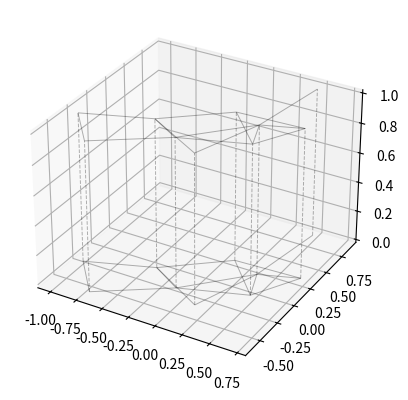

Here is the Python script that generated this plot: (Note: this script raises an exception after producing the figure.)
#!/usr/bin/env python
"""
Plot multi-graphs in 3D.
"""
import numpy as np
import matplotlib.pyplot as plt
import networkx as nx

from mpl_toolkits.mplot3d import Axes3D
from mpl_toolkits.mplot3d.art3d import Line3DCollection


class LayeredNetworkGraph(object):

    def __init__(self, graphs, node_labels=None, node_color=None, plane_labels=None, plane_colors=None, layout=nx.spring_layout, ax=None):
        """Given an ordered list of graphs [g1, g2, ..., gn] that represent
        different layers in a multi-layer network, plot the network in
        3D with the different layers separated along the z-axis.

        Within a layer, the corresponding graph defines the connectivity.
        Between layers, nodes in subsequent layers are connected if
        they have the same node ID.

        Arguments:
        ----------
        graphs : list of networkx.Graph objects
            List of graphs, one for each layer.

        node_labels : dict node ID : str label or None (default None)
            Dictionary mapping nodes to labels.
            If None is provided, nodes are not labelled.

        layout_func : function handle (default networkx.spring_layout)
            Function used to compute the layout.

        ax : mpl_toolkits.mplot3d.Axes3d instance or None (default None)
            The axis to plot to. If None is given, a new figure and a new axis are created.

        """

        # book-keeping
        self.graphs = graphs
        self.total_layers = len(graphs)
        
        self.node_labels = node_labels
        self.node_color  = node_color
        self.layout      = layout
        self.plane_labels = plane_labels
        self.plane_colors = plane_colors

        if ax:
            self.ax = ax
        else:
            fig = plt.figure()
            self.ax = fig.add_subplot(111, projection='3d')

        # create internal representation of nodes and edges
        self.get_nodes()
        self.get_edges_within_layers()
        self.get_edges_between_layers()

        # compute layout and plot
        self.get_node_positions()
        self.draw()


    def get_nodes(self):
        """Construct an internal representation of nodes with the format (node ID, layer)."""
        self.nodes = []
        for z, g in enumerate(self.graphs):
            self.nodes.extend([(node, z) for node in g.nodes()])


    def get_edges_within_layers(self):
        """Remap edges in the individual layers to the internal representations of the node IDs."""
        self.edges_within_layers = []
        for z, g in enumerate(self.graphs):
            self.edges_within_layers.extend([((source, z), (target, z)) for source, target in g.edges()])


    def get_edges_between_layers(self):
        """Determine edges between layers. Nodes in subsequent layers are
        thought to be connected if they have the same ID."""
        self.edges_between_layers = []
        for z1, g in enumerate(self.graphs[:-1]):
            z2 = z1 + 1
            h = self.graphs[z2]
            shared_nodes = set(g.nodes()) & set(h.nodes())
            self.edges_between_layers.extend([((node, z1), (node, z2)) for node in shared_nodes])


    def get_node_positions(self, *args, **kwargs):
        """Get the node positions in the layered layout."""
        # What we would like to do, is apply the layout function to a combined, layered network.
        # However, networkx layout functions are not implemented for the multi-dimensional case.
        # Futhermore, even if there was such a layout function, there probably would be no straightforward way to
        # specify the planarity requirement for nodes within a layer.
        # Therefor, we compute the layout for the full network in 2D, and then apply the
        # positions to the nodes in all planes.
        # For a force-directed layout, this will approximately do the right thing.
        # TODO: implement FR in 3D with layer constraints.

        composition = self.graphs[0]
        for h in self.graphs[1:]:
            composition = nx.compose(composition, h)

        pos = self.layout(composition, *args, **kwargs)

        self.node_positions = dict()
        for z, g in enumerate(self.graphs):
            self.node_positions.update({(node, z) : (*pos[node], z) for node in g.nodes()})


    def draw_nodes(self, nodes, *args, **kwargs):
        x, y, z = zip(*[self.node_positions[node] for node in nodes])
        self.ax.scatter(x, y, z, *args, **kwargs)


    def draw_edges(self, edges, *args, **kwargs):
        segments = [(self.node_positions[source], self.node_positions[target]) for source, target in edges]
        line_collection = Line3DCollection(segments, lw=0.7, *args, **kwargs)
        self.ax.add_collection3d(line_collection)


    def get_extent(self, pad=0.1):
        xyz = np.array(list(self.node_positions.values()))
        xmin, ymin, _ = np.min(xyz, axis=0)
        xmax, ymax, _ = np.max(xyz, axis=0)
        dx = xmax - xmin
        dy = ymax - ymin
        return (xmin - pad * dx, xmax + pad * dx), \
            (ymin - pad * dy, ymax + pad * dy)


    def draw_plane(self, z, plane_label="", plane_color="gray", *args, **kwargs):
        (xmin, xmax), (ymin, ymax) = self.get_extent(pad=0.1)
        u = np.linspace(xmin, xmax, 10)
        v = np.linspace(ymin, ymax, 10)
        U, V = np.meshgrid(u ,v)
        W = z * np.ones_like(U)
        self.ax.plot_surface(U, V, W, color=plane_color, *args, **kwargs)

        self.ax.text(xmax, ymax, z-0.15, plane_label)

    def draw_node_labels(self, node_labels, *args, **kwargs):
        for node, z in self.nodes:
            if node in node_labels:
                ax.text(*self.node_positions[(node, z)], node_labels[node], *args, **kwargs)


    def draw(self):

        self.draw_edges(self.edges_within_layers, color="k", alpha=0.3, linestyle='-', zorder=2)
        self.draw_edges(self.edges_between_layers, color="k", alpha=0.3, linestyle='--', zorder=2)

        for z in range(self.total_layers):
            self.draw_plane(z, plane_label=self.plane_labels[z], plane_color=self.plane_colors[z], alpha=0.2, zorder=1)
            self.draw_nodes([node for node in self.nodes if node[1]==z], color=self.node_color, s=100, zorder=3)

        if self.node_labels:
            self.draw_node_labels(self.node_labels,
                                  horizontalalignment='center',
                                  verticalalignment='center',
                                  zorder=100)


if __name__ == '__main__':

    # define graphs
    n = 5
    g = nx.erdos_renyi_graph(4*n, p=0.1)
    h = nx.erdos_renyi_graph(3*n, p=0.2)
    i = nx.erdos_renyi_graph(2*n, p=0.4)

    node_labels = {nn : str(nn) for nn in range(4*n)}

    # initialise figure and plot
    fig = plt.figure()
    ax = fig.add_subplot(111, projection='3d')
    LayeredNetworkGraph([i, i], node_labels=node_labels, ax=ax, layout=nx.spring_layout)
    ax.set_axis_off()
    plt.show()
